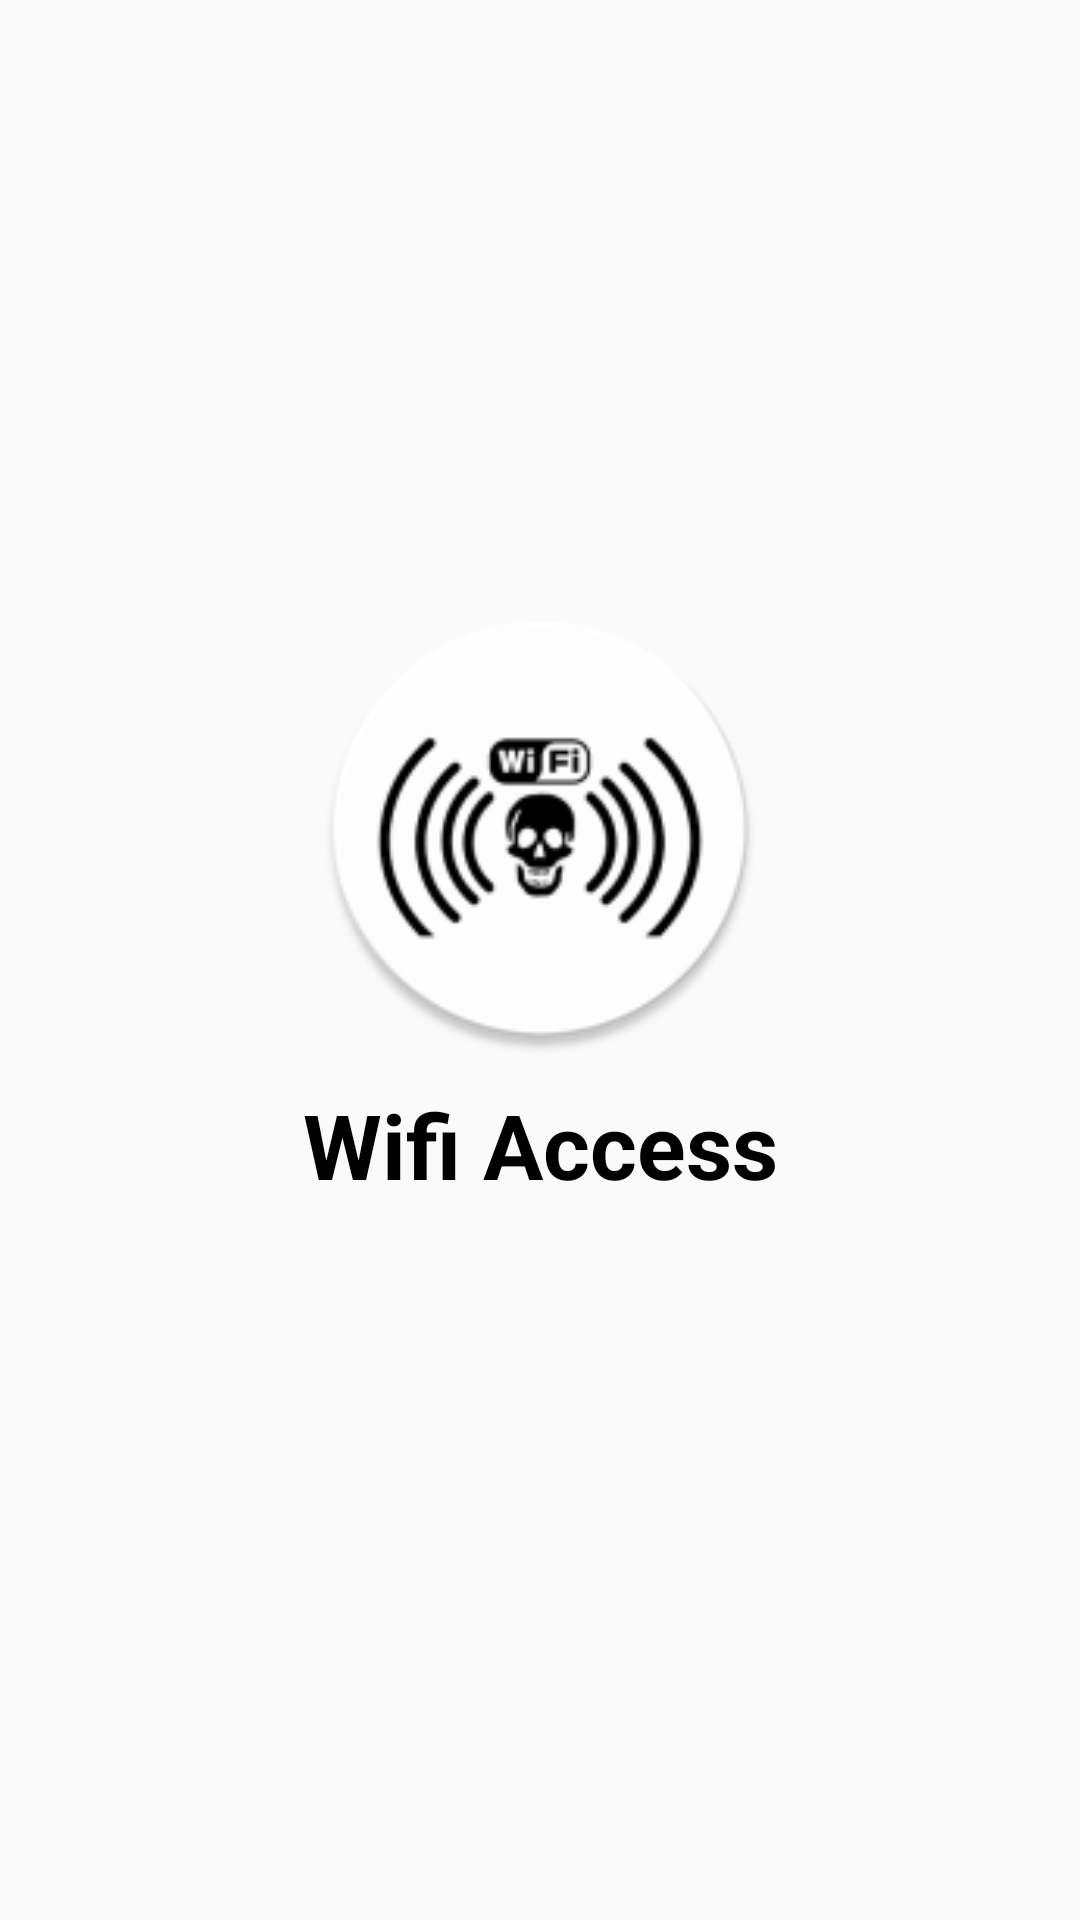

The Android layout XML behind this screen, and the referenced resources:
<!-- AndroidManifest.xml: application theme AppTheme -->
<!-- res/layout/slider_4.xml -->
<?xml version="1.0" encoding="utf-8"?>
<LinearLayout xmlns:android="http://schemas.android.com/apk/res/android"
    android:layout_width="match_parent"
    android:layout_height="match_parent"
    android:gravity="center"
    android:orientation="vertical">

    <ImageView
        android:layout_width="150dp"
        android:layout_height="150dp"
        android:layout_gravity="center"
        android:src="@mipmap/wifi" />

    <TextView
        android:layout_width="match_parent"
        android:layout_height="wrap_content"
        android:layout_marginTop="10dp"
        android:gravity="center"
        android:text="Wifi Access"
        android:textAlignment="center"
        android:textColor="@android:color/background_dark"
        android:textSize="30dp"
        android:textStyle="bold" />

    <TextView
        android:layout_width="match_parent"
        android:layout_height="wrap_content"
        android:layout_marginTop="10dp"
        android:textAlignment="center"
        android:textColor="@android:color/background_dark"
        android:textSize="20dp" />

</LinearLayout>
<!-- resources referenced by this layout -->
<resources>
  <!-- mipmap wifi: png bitmap (mipmap-hdpi, 4703 bytes) -->
  <style name="AppTheme" parent="Theme.AppCompat.Light.DarkActionBar">
          
          <item name="colorPrimary">@color/colorPrimary</item>
          <item name="colorPrimaryDark">@color/colorPrimaryDark</item>
          <item name="colorAccent">@color/colorAccent</item>
      </style>
  <!-- not gathered from this repository: default colours our renderer supplied (Android Studio template values) -->
  <color name="colorPrimary">#FF6200EE</color>
  <color name="colorPrimaryDark">#FF3700B3</color>
  <color name="colorAccent">#FF03DAC5</color>
</resources>
